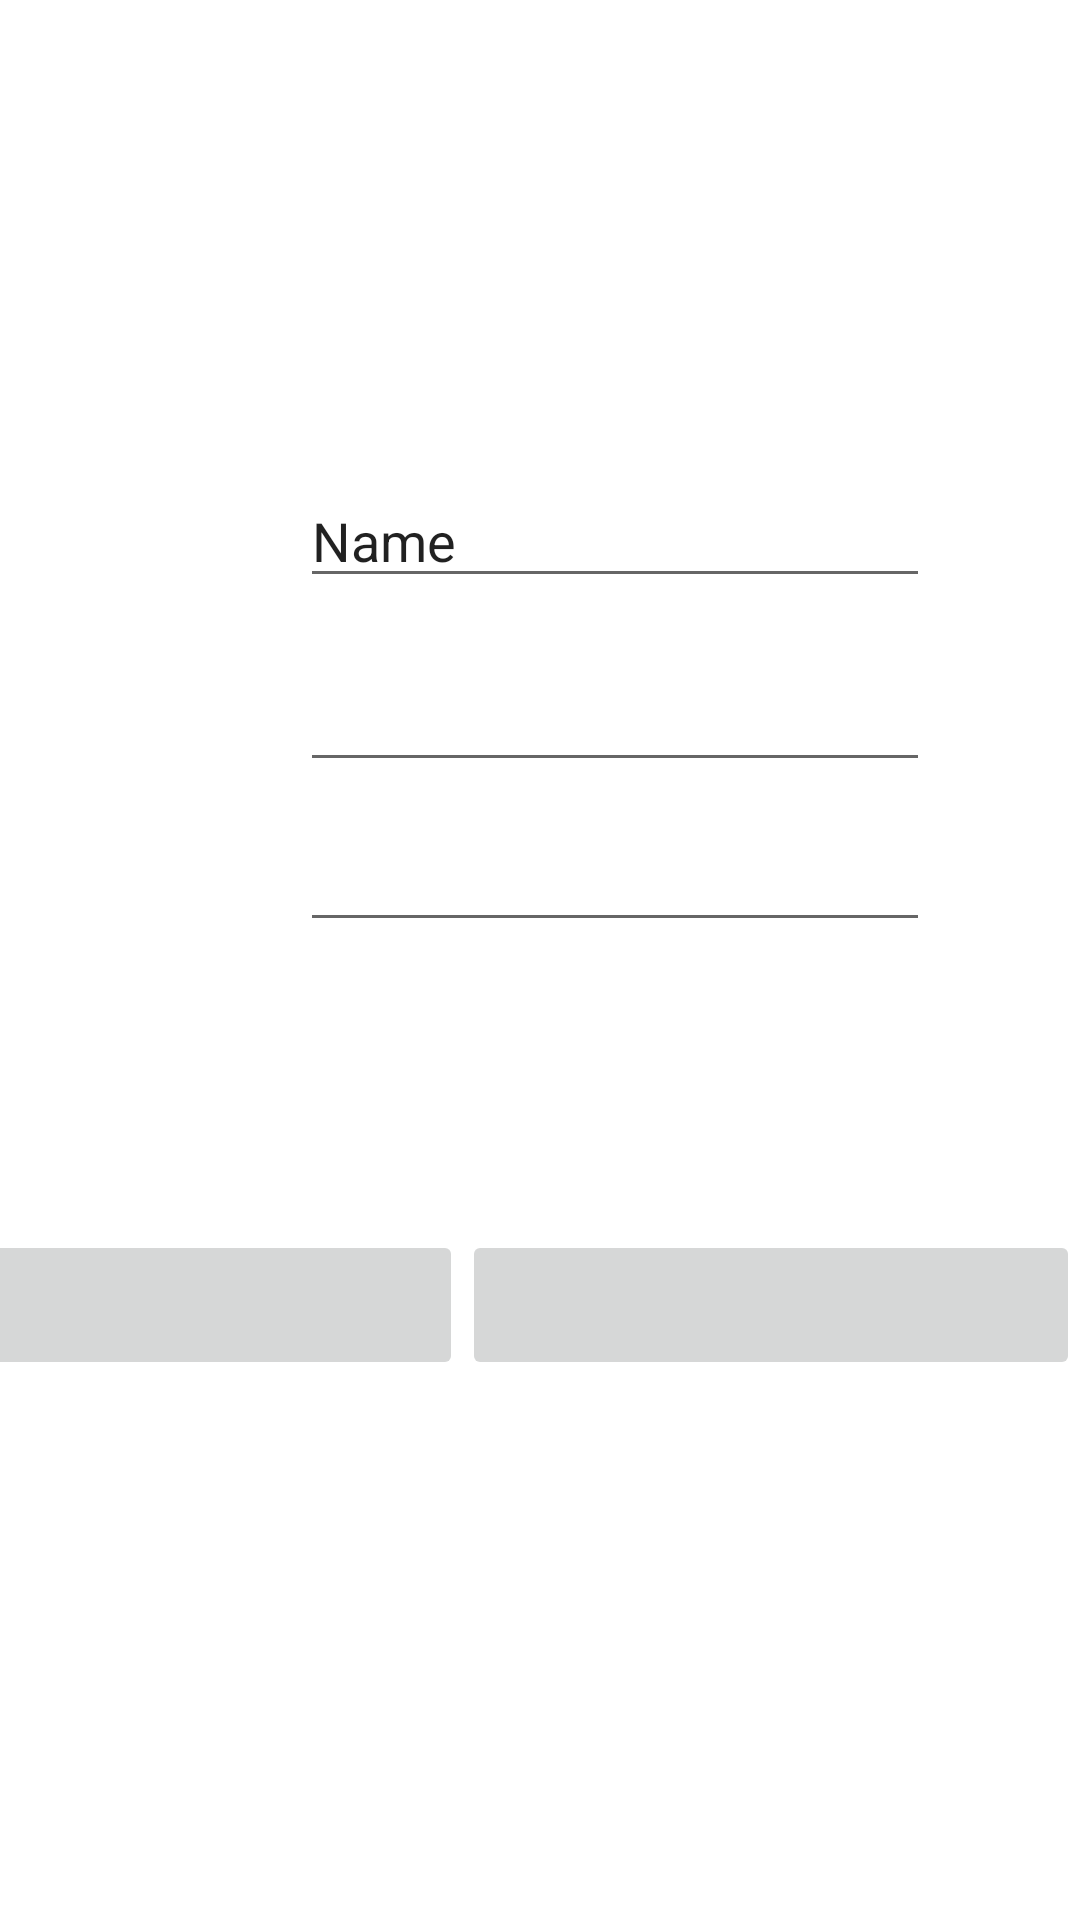

Reconstruct the res/layout file that produces this screen, plus the resources it refers to.
<!-- AndroidManifest.xml: application theme Theme.Streetfight -->
<!-- res/layout/register.xml -->
<?xml version="1.0" encoding="utf-8"?>

<androidx.constraintlayout.widget.ConstraintLayout xmlns:android="http://schemas.android.com/apk/res/android"
    xmlns:app="http://schemas.android.com/apk/res-auto"
    xmlns:tools="http://schemas.android.com/tools"
    android:layout_width="match_parent"
    android:layout_height="match_parent">

    <ImageButton
        android:id="@+id/join_clan"
        android:layout_width="206dp"
        android:layout_height="50dp"
        android:layout_marginTop="48dp"
        app:layout_constraintBottom_toBottomOf="parent"
        app:layout_constraintEnd_toEndOf="parent"
        app:layout_constraintTop_toBottomOf="@+id/register_repeatpass"
        app:layout_constraintVertical_bias="0.21"
        app:srcCompat="@drawable/ic_launcher_background" />

    <EditText
        android:id="@+id/register_repeatpass"
        android:layout_width="wrap_content"
        android:layout_height="wrap_content"
        android:layout_marginStart="100dp"
        android:layout_marginBottom="96dp"
        android:ems="10"
        android:inputType="textPassword"
        app:layout_constraintBottom_toTopOf="@+id/create_clan"
        app:layout_constraintStart_toStartOf="parent" />

    <ImageView
        android:id="@+id/logo1"
        android:layout_width="wrap_content"
        android:layout_height="wrap_content"
        android:layout_marginStart="140dp"
        android:layout_marginTop="64dp"
        app:layout_constraintStart_toStartOf="parent"
        app:layout_constraintTop_toTopOf="parent"
        tools:srcCompat="@tools:sample/avatars" />

    <ImageButton
        android:id="@+id/create_clan"
        android:layout_width="206dp"
        android:layout_height="50dp"
        android:layout_marginBottom="180dp"
        app:layout_constraintBottom_toBottomOf="parent"
        app:layout_constraintEnd_toStartOf="@+id/join_clan"
        app:layout_constraintHorizontal_bias="1.0"
        app:layout_constraintStart_toStartOf="parent"
        app:srcCompat="@drawable/ic_launcher_background" />

    <EditText
        android:id="@+id/register_pass"
        android:layout_width="wrap_content"
        android:layout_height="wrap_content"
        android:layout_marginStart="100dp"
        android:layout_marginBottom="12dp"
        android:ems="10"
        android:inputType="textPassword"
        app:layout_constraintBottom_toTopOf="@+id/register_repeatpass"
        app:layout_constraintStart_toStartOf="parent" />

    <EditText
        android:id="@+id/register_username"
        android:layout_width="wrap_content"
        android:layout_height="wrap_content"
        android:layout_marginStart="100dp"
        android:layout_marginBottom="20dp"
        android:ems="10"
        android:inputType="textPersonName"
        android:text="Name"
        app:layout_constraintBottom_toTopOf="@+id/register_pass"
        app:layout_constraintStart_toStartOf="parent"
        app:layout_constraintTop_toBottomOf="@+id/logo1"
        app:layout_constraintVertical_bias="1.0" />
</androidx.constraintlayout.widget.ConstraintLayout>
<!-- resources referenced by this layout -->
<resources>
  <style name="Theme.Streetfight" parent="Theme.MaterialComponents.DayNight.DarkActionBar">
          
          <item name="colorPrimary">@color/azul_oscuro</item>
          <item name="colorPrimaryVariant">@color/azul_claro</item>
          <item name="colorOnPrimary">@color/white</item>
          
          <item name="colorSecondary">@color/azul_claro</item>
          <item name="colorSecondaryVariant">@color/azul_oscuro</item>
          <item name="colorOnSecondary">@color/black</item>
          
          <item name="android:statusBarColor" tools:targetApi="l">?attr/colorPrimaryVariant</item>
          
      </style>
  <color name="azul_oscuro">#37474f</color>
  <color name="azul_claro">#37474f</color>
  <color name="white">#FFFFFFFF</color>
  <color name="black">#FF000000</color>
</resources>
